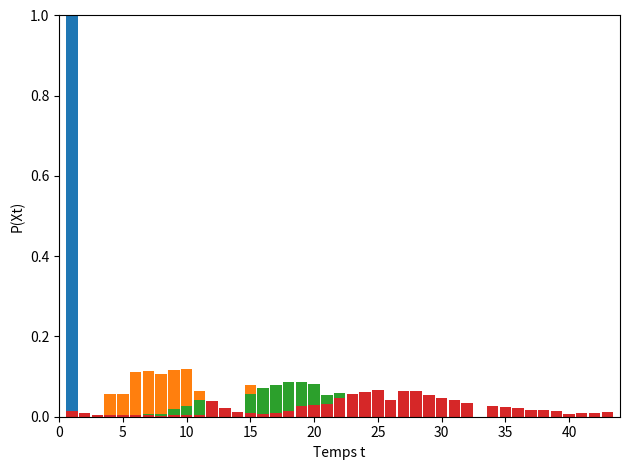

Write the Python code that produced this figure.
import matplotlib.pyplot as plt
import numpy as np

n_states = 43
to_prison = 32
prison = [11, 12, 13]
chance = [7, 25, 39]
chance_states = [0, prison[0], 14, 18, 27, 42]
chancellerie = [2, 20, 36]
chancellerie_states = [0, 1, prison[0]]
extra_throws = 2
throws_prison = False

def handle_states(states, dist, dice1, dice2, next_state, throw):
    if dice1 == dice2 and throw < extra_throws:
        for state in states:
            temp_dist = proba(state, throw + 1)
            for i in range(n_states):
                dist[i] += (1/36)*(1/16)*temp_dist[i]
        temp_dist = proba(next_state, throw + 1)
        for i in range(n_states):
            dist[i] += (1/36)*((16 - len(states))/16)*temp_dist[i]
    else:
        dist[next_state] += (1/36) * (16 - len(states))/16
        for state in states:
            dist[state] += (1/36) * (1/16)

def get_next_state(start_state, dice1, dice2, throw):
    move = dice1 + dice2
    if start_state in prison:
        if dice1 == dice2 or start_state == prison[len(prison) - 1]:
            next_state = prison[len(prison) - 1] + move
        else:
            next_state = start_state + 1
    elif dice1 == dice2 and throw == extra_throws and throws_prison == True:
        next_state = prison[0]
    else:
        next_state = start_state + move
        if start_state < prison[0] <= next_state:
            next_state += len(prison)
    if next_state%n_states == to_prison:
        return prison[0]
    else:
        return next_state%n_states

def proba(start_state, throw = 0):
    next_state = -1
    dist = [0 for _ in range(n_states)]
    if throw > extra_throws:
        return dist
    for dice1 in range(1, 7):
        for dice2 in range(1, 7):
            next_state = get_next_state(start_state, dice1, dice2, throw)
            if next_state in chance:
                handle_states(chance_states, dist, dice1, dice2, next_state, throw)
            elif next_state in chancellerie:
                handle_states(chancellerie_states, dist, dice1, dice2, next_state, throw)
            elif dice1 == dice2 and extra_throws > 0:
                temp_dist = proba(next_state, throw + 1)
                for i in range(n_states):
                    dist[i] += (1/36)*temp_dist[i]
            else:
                dist[next_state] += 1/36
    return  dist

def prob_xt(matrix, x0, t):
    power = np.linalg.matrix_power(matrix, t)
    return np.dot(x0,power)

extra_throws = 2
throws_prison = False
dist = [proba(i) for i in range(n_states)]

dist0 = [0 for _ in range(n_states)]
dist0[0] = 1
pxts = []
for j in range(0, 30):
    pxts.append(prob_xt(dist, dist0, j))

plt.clf()
plt.xlabel("Temps t")
plt.ylabel("P(Xt)")
plt.ylim((0.,1.))
plt.xlim((0.,len(dist)+1))
plt.tight_layout()
plt.bar([i + 1 for i in range(len(dist))], pxts[0], 0.9)
plt.pause(0.5)
plt.bar([i + 1 for i in range(len(dist))], pxts[1], 0.9)
plt.pause(0.5)
plt.bar([i + 1 for i in range(len(dist))], pxts[2], 0.9)
plt.pause(0.5)
plt.bar([i + 1 for i in range(len(dist))], pxts[3], 0.9)
plt.show()